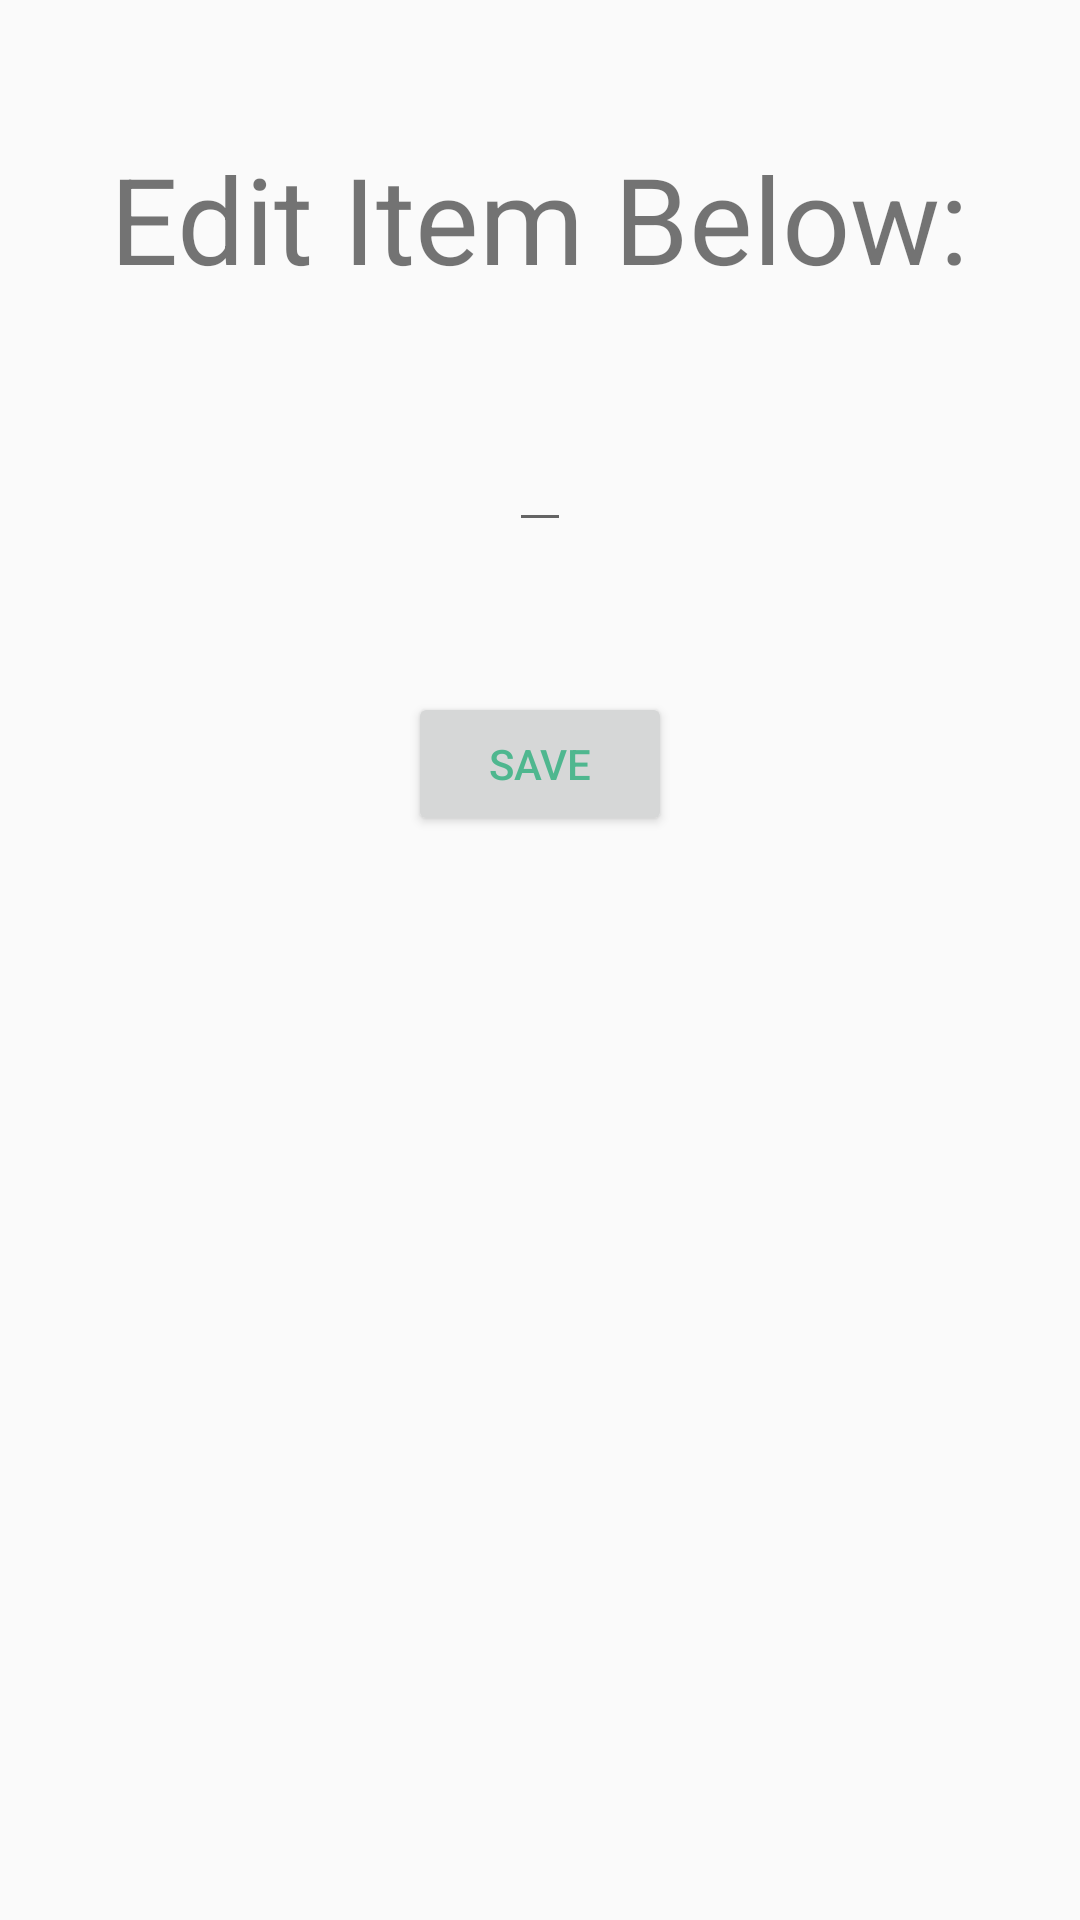

Reconstruct the res/layout file that produces this screen, plus the resources it refers to.
<!-- AndroidManifest.xml: application theme AppTheme -->
<!-- res/layout/activity_edit_item.xml -->
<RelativeLayout xmlns:android="http://schemas.android.com/apk/res/android"
    xmlns:tools="http://schemas.android.com/tools" android:layout_width="match_parent"
    android:layout_height="match_parent" android:paddingLeft="@dimen/activity_horizontal_margin"
    android:paddingRight="@dimen/activity_horizontal_margin"
    android:paddingTop="@dimen/activity_vertical_margin"
    android:paddingBottom="@dimen/activity_vertical_margin"
    tools:context="com.example.android.simpletodo.EditItem">

    <TextView android:text="Edit Item Below:" android:layout_width="wrap_content"
        android:layout_height="wrap_content"
        android:textSize="40sp"
        android:layout_alignParentTop="true"
        android:layout_centerHorizontal="true"
        android:layout_marginTop="46dp"
        android:id="@+id/textView" />

    <EditText
        android:layout_width="wrap_content"
        android:layout_height="wrap_content"
        android:id="@+id/editText"
        android:layout_marginTop="40dp"
        android:layout_below="@+id/textView"
        android:layout_centerHorizontal="true" />

    <Button
        android:layout_width="wrap_content"
        android:layout_height="wrap_content"
        android:text="Save"
        android:id="@+id/button"
        android:layout_below="@+id/editText"
        android:layout_centerHorizontal="true"
        android:layout_marginTop="50dp"
        android:onClick="updateTodo" />

</RelativeLayout>
<!-- resources referenced by this layout -->
<resources>
  <style name="AppTheme" parent="Theme.AppCompat.Light.DarkActionBar">
          <item name="colorPrimary">#94eac9</item>
          <item name="colorPrimaryDark">#4fb78f</item>
          <item name="colorAccent">#94eac9</item>
          <item name="android:textColorPrimary">#4fb78f</item>
          <item name="windowActionBar">true</item>
      </style>
</resources>
